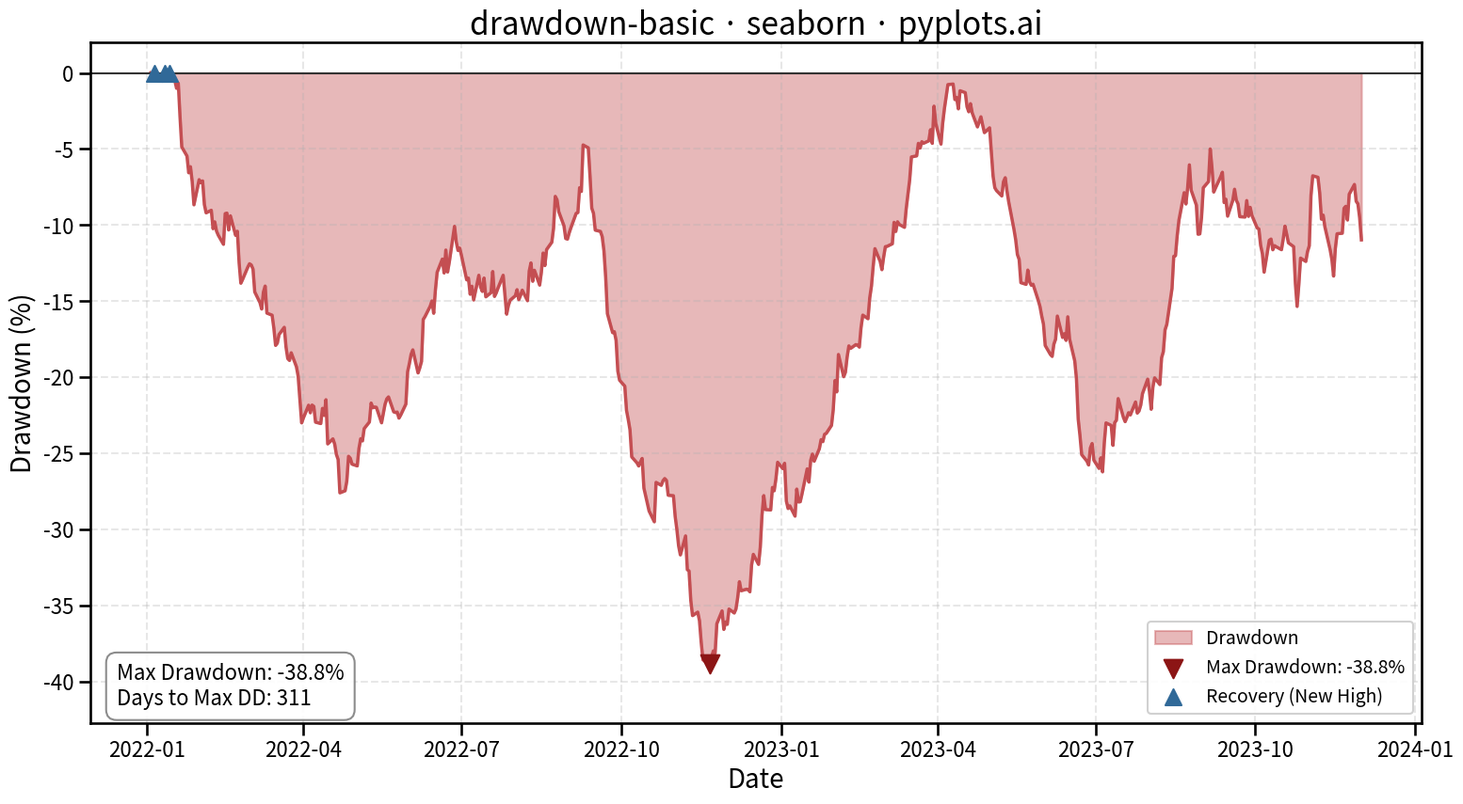

Python code for this plot:
""" pyplots.ai
drawdown-basic: Drawdown Chart
Library: seaborn 0.13.2 | Python 3.13.11
Quality: 91/100 | Created: 2026-01-20
"""

import matplotlib.pyplot as plt
import numpy as np
import pandas as pd
import seaborn as sns


# Data: Simulate ~2 years of daily portfolio returns
np.random.seed(42)
n_days = 500
dates = pd.date_range("2022-01-01", periods=n_days, freq="B")

# Generate realistic price series with trends, volatility, and recoveries
returns = np.random.normal(0.0005, 0.012, n_days)
# Add some market events (drawdowns) followed by recoveries
returns[50:80] -= 0.006  # First mild drawdown
returns[80:120] += 0.004  # Recovery period
returns[180:230] -= 0.010  # Larger drawdown period
returns[230:300] += 0.005  # Recovery period
returns[350:390] -= 0.008  # Another drawdown
returns[390:450] += 0.003  # Partial recovery

price = 100 * np.cumprod(1 + returns)

# Calculate drawdown
running_max = np.maximum.accumulate(price)
drawdown = (price - running_max) / running_max * 100

# Create DataFrame
df = pd.DataFrame({"Date": dates, "Price": price, "Drawdown": drawdown})

# Find maximum drawdown info
max_dd_idx = df["Drawdown"].idxmin()
max_dd_value = df["Drawdown"].min()
max_dd_date = df.loc[max_dd_idx, "Date"]

# Find recovery points (drawdown returns to zero after being negative)
recovery_mask = (df["Drawdown"] == 0) & (df["Drawdown"].shift(1) < 0)
recovery_dates = df.loc[recovery_mask, "Date"]

# Create plot
sns.set_context("talk", font_scale=1.2)
fig, ax = plt.subplots(figsize=(16, 9))

# Plot drawdown as filled area
ax.fill_between(df["Date"], df["Drawdown"], 0, color="#c44e52", alpha=0.4, label="Drawdown")
sns.lineplot(x="Date", y="Drawdown", data=df, ax=ax, color="#c44e52", linewidth=2.5)

# Zero baseline
ax.axhline(y=0, color="#333333", linewidth=1.5, linestyle="-")

# Mark maximum drawdown point
ax.scatter(
    [max_dd_date],
    [max_dd_value],
    color="#8c1515",
    s=200,
    zorder=5,
    marker="v",
    label=f"Max Drawdown: {max_dd_value:.1f}%",
)

# Mark recovery points
if len(recovery_dates) > 0:
    recovery_dd = [0] * len(recovery_dates)
    ax.scatter(recovery_dates, recovery_dd, color="#306998", s=150, zorder=5, marker="^", label="Recovery (New High)")

# Calculate statistics
max_drawdown = max_dd_value
# Find drawdown duration for max drawdown period
df_before_max = df.loc[:max_dd_idx]
zero_dd_before = df_before_max[df_before_max["Drawdown"] == 0]
dd_start_idx = zero_dd_before.index[-1] if len(zero_dd_before) > 0 else 0
dd_duration = (df.loc[max_dd_idx, "Date"] - df.loc[dd_start_idx, "Date"]).days

# Add statistics annotation
stats_text = f"Max Drawdown: {max_drawdown:.1f}%\nDays to Max DD: {dd_duration}"
ax.annotate(
    stats_text,
    xy=(0.02, 0.02),
    xycoords="axes fraction",
    fontsize=16,
    verticalalignment="bottom",
    bbox={"boxstyle": "round,pad=0.5", "facecolor": "white", "edgecolor": "gray", "alpha": 0.9},
)

# Styling
ax.set_xlabel("Date", fontsize=20)
ax.set_ylabel("Drawdown (%)", fontsize=20)
ax.set_title("drawdown-basic · seaborn · pyplots.ai", fontsize=24)
ax.tick_params(axis="both", labelsize=16)
ax.legend(loc="lower right", fontsize=14, framealpha=0.9)
ax.grid(True, alpha=0.3, linestyle="--")

# Set y-axis to show negative values properly (drawdowns are negative)
ax.set_ylim(min(df["Drawdown"]) * 1.1, max(df["Drawdown"]) + 2)

plt.tight_layout()
plt.savefig("plot.png", dpi=300, bbox_inches="tight")
